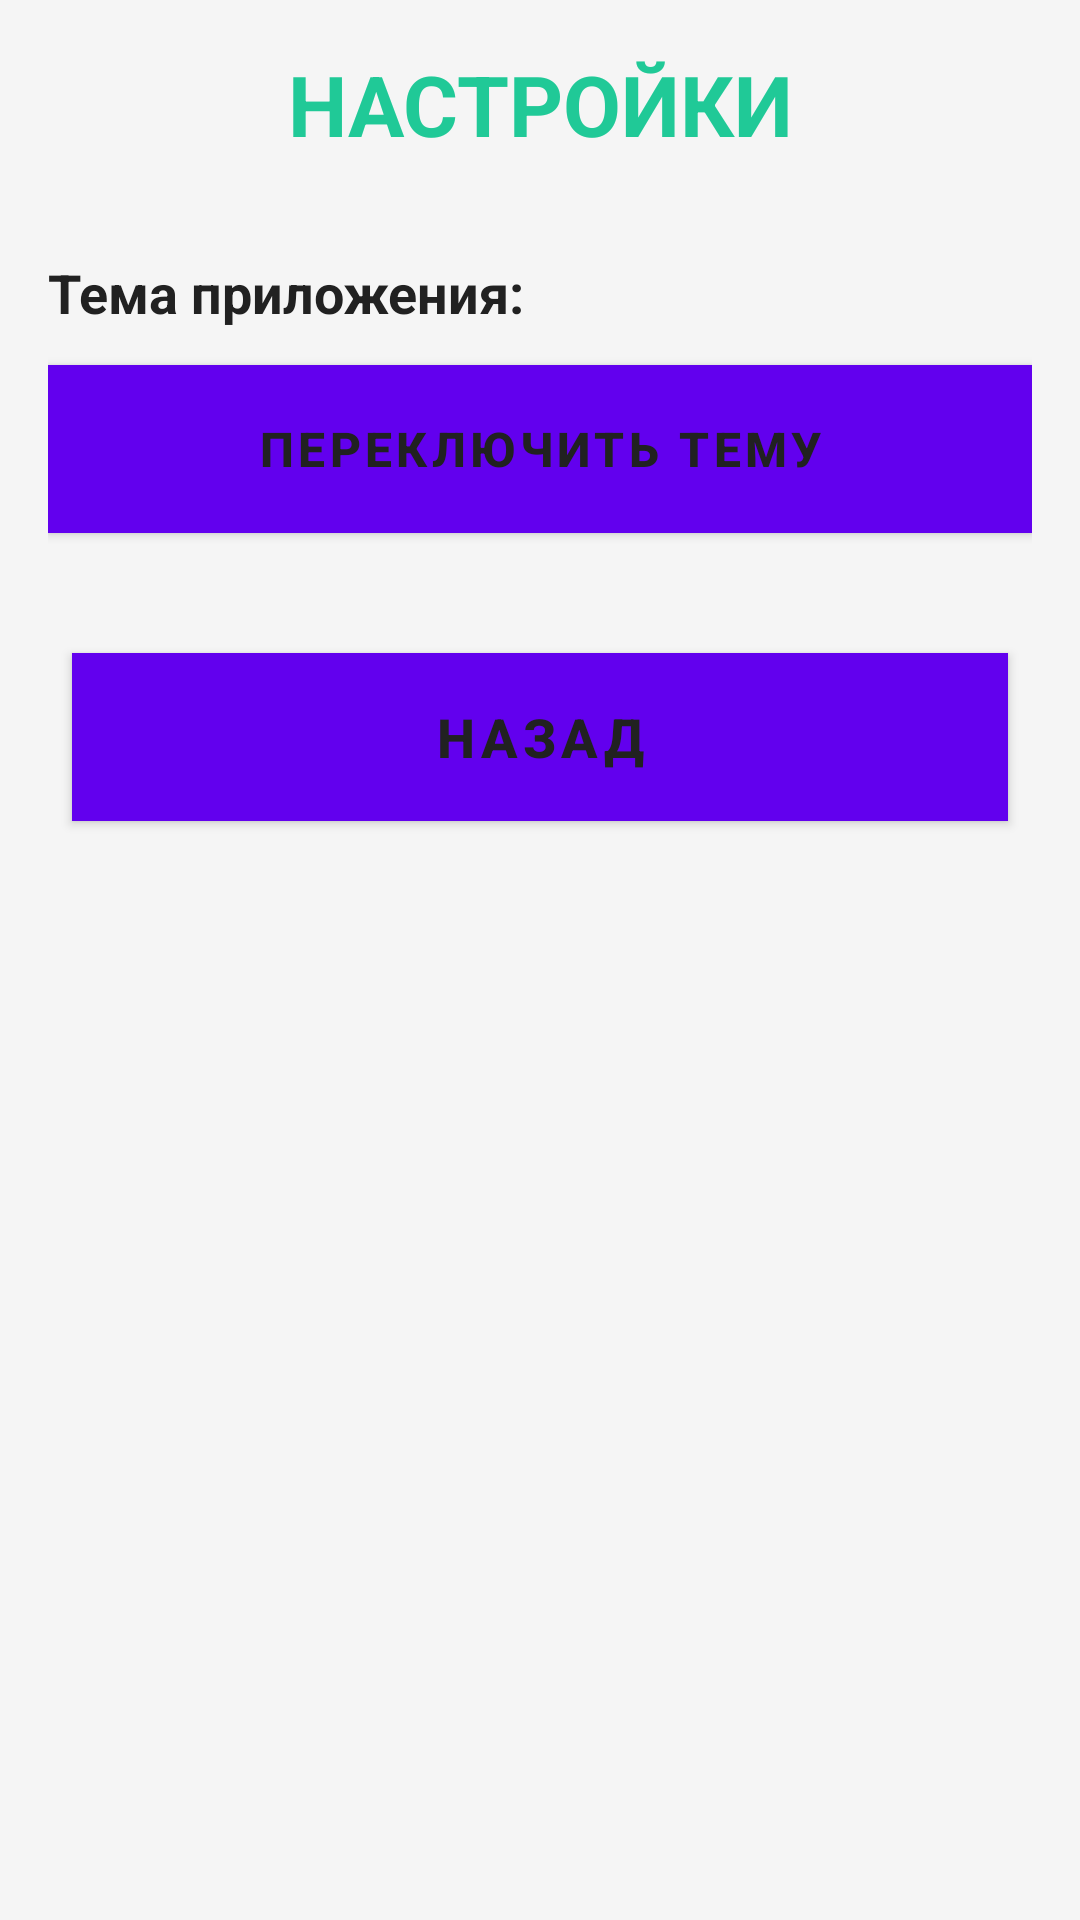

Here is an Android app screen rendered from its layout file. Give the layout XML and the strings, colors and styles it references.
<!-- AndroidManifest.xml: application theme AppTheme -->
<!-- res/layout/activity_settings.xml -->
<?xml version="1.0" encoding="utf-8"?>
<LinearLayout xmlns:android="http://schemas.android.com/apk/res/android"
    android:layout_width="match_parent"
    android:layout_height="match_parent"
    android:orientation="vertical"
    android:padding="16dp"
    android:background="@color/background">

    <TextView
        android:layout_width="match_parent"
        android:layout_height="wrap_content"
        android:text="НАСТРОЙКИ"
        android:textColor="@color/accent_teal"
        android:textSize="28sp"
        android:textStyle="bold"
        android:layout_marginBottom="32dp"
        android:textAlignment="center" />

    <TextView
        android:layout_width="match_parent"
        android:layout_height="wrap_content"
        android:text="Тема приложения:"
        android:textColor="@color/text_primary"
        android:textSize="18sp"
        android:textStyle="bold"
        android:layout_marginBottom="12dp" />

    <Button
        android:id="@+id/themeBtn"
        android:layout_width="match_parent"
        android:layout_height="56dp"
        android:background="@color/accent_teal"
        android:text="ПЕРЕКЛЮЧИТЬ ТЕМУ"
        android:textColor="@color/text_primary"
        android:textSize="16sp"
        android:textStyle="bold"
        android:layout_marginBottom="32dp" />

    <Button
        android:id="@+id/backBtn"
        android:layout_width="match_parent"
        android:layout_height="56dp"
        android:background="@color/surface"
        android:text="НАЗАД"
        android:textColor="@color/text_primary"
        android:textSize="18sp"
        android:textStyle="bold"
        android:layout_margin="8dp" />

</LinearLayout>
<!-- resources referenced by this layout -->
<resources>
  <color name="accent_teal">#20C997</color>
  <color name="background">#F5F5F5</color>
  <color name="surface">#FFFFFF</color>
  <color name="text_primary">#212121</color>
  <style name="AppTheme" parent="Theme.AppCompat.NoActionBar">
          <item name="colorPrimary">@color/primary</item>
          <item name="colorPrimaryDark">@color/primary</item>
          <item name="colorAccent">@color/accent_teal</item>
          <item name="android:windowBackground">@color/background</item>
      </style>
  <color name="primary">#2196F3</color>
</resources>
